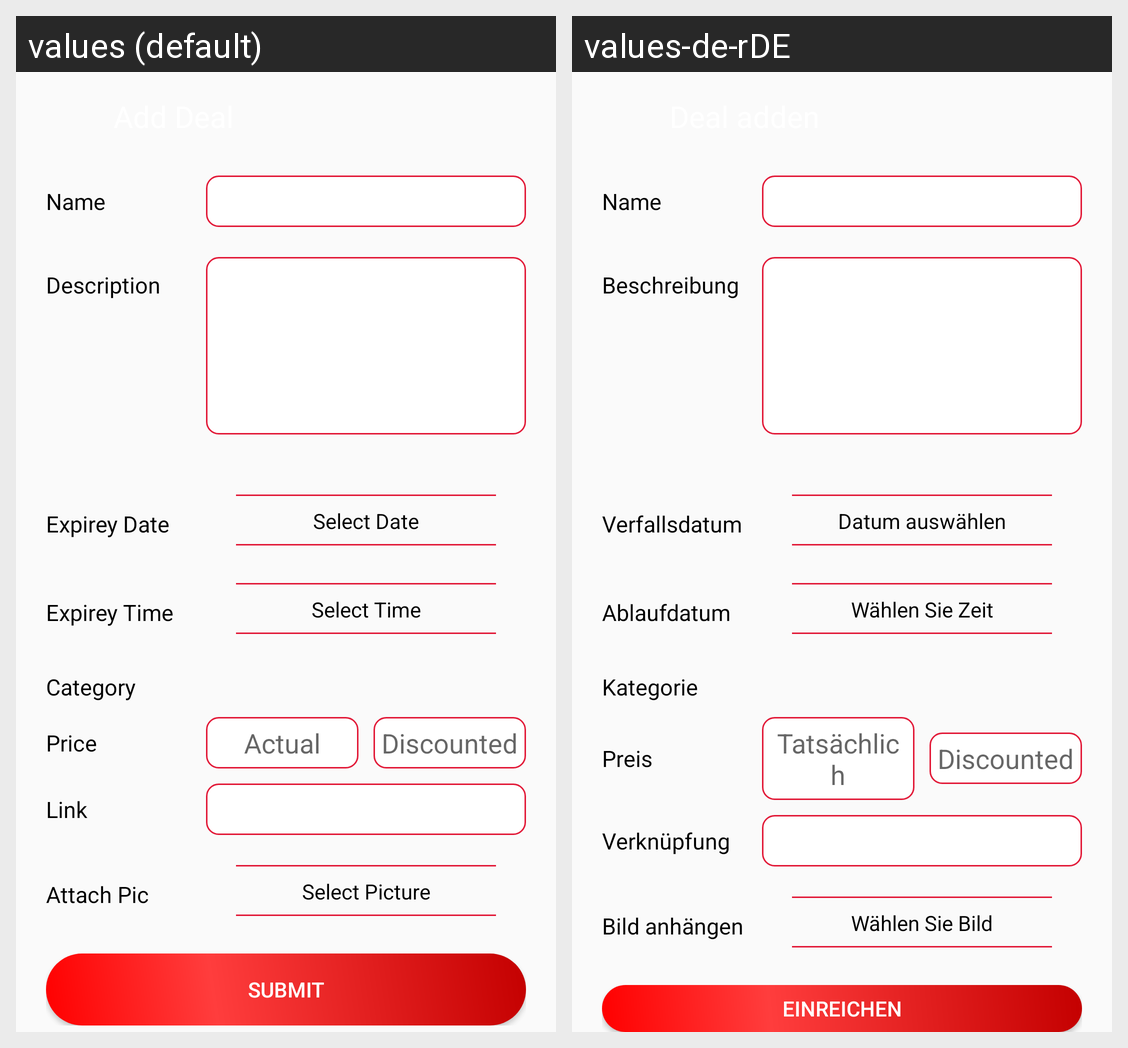

Strings drawn on this Android screen and how each of the app's shown locales translates them:
Android screen res/layout/activity_add_deal.xml rendered under 2 locales, left to right: values (default), values-de-rDE. Device: Nexus 5 (rendered at 1080×1920; each locale shown at half size, 540×960, under a caption strip naming it); theme Theme.Dealcatch.
Strings drawn on this screen, with the default value and each locale's value (text and hints the layout hard-codes, and strings that could not be matched under every locale, appear in the picture but are not listed):

Name
  values: Name
  values-de-rDE: Name

Description
  values: Description
  values-de-rDE: Beschreibung

expirey_date
  values: Expirey Date
  values-de-rDE: Verfallsdatum

Select_Date
  values: Select Date
  values-de-rDE: Datum auswählen

expirey_time
  values: Expirey Time
  values-de-rDE: Ablaufdatum

Select_Time
  values: Select Time
  values-de-rDE: Wählen Sie Zeit

Category
  values: Category
  values-de-rDE: Kategorie

Price
  values: Price
  values-de-rDE: Preis

Actual
  values: Actual
  values-de-rDE: Tatsächlich

Discounted
  values: Discounted
  values-de-rDE: Discounted

linkk
  values: Link
  values-de-rDE: Verknüpfung

Attach_Pic
  values: Attach Pic
  values-de-rDE: Bild anhängen

Select_Picture
  values: Select Picture
  values-de-rDE: Wählen Sie Bild

Submit
  values: Submit
  values-de-rDE: einreichen
